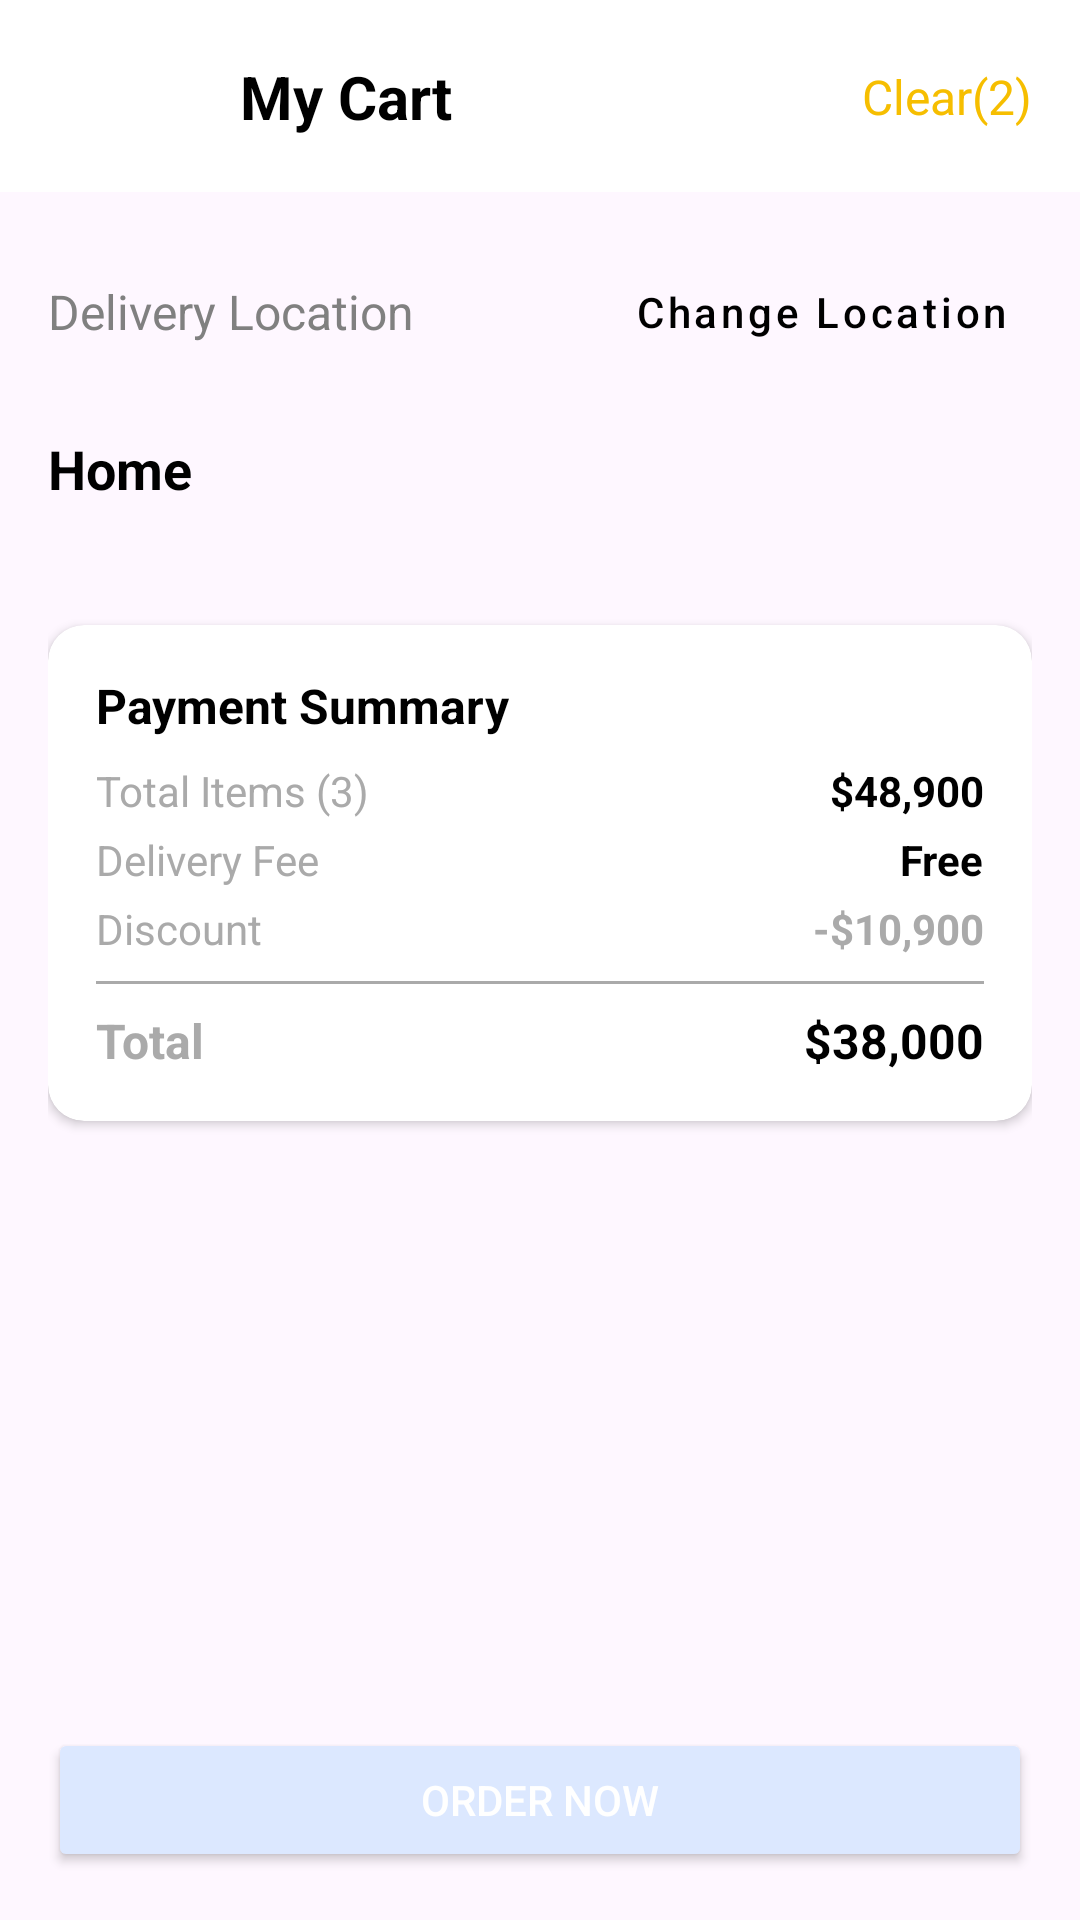

Layout XML and referenced resources for this Android screen:
<!-- AndroidManifest.xml: application theme Theme.ManipurDeliveryApp -->
<!-- res/layout/activity_my_cart.xml -->
<?xml version="1.0" encoding="utf-8"?>
<androidx.constraintlayout.widget.ConstraintLayout xmlns:android="http://schemas.android.com/apk/res/android"
    xmlns:app="http://schemas.android.com/apk/res-auto"
    xmlns:tools="http://schemas.android.com/tools"
    android:layout_width="match_parent"
    android:layout_height="match_parent"
    tools:context=".MyCartActivity">

    <androidx.constraintlayout.widget.ConstraintLayout
        android:id="@+id/top_bar"
        android:layout_width="match_parent"
        android:layout_height="?attr/actionBarSize"
        android:background="@android:color/white"
        android:paddingStart="16dp"
        android:paddingEnd="16dp"
        app:layout_constraintTop_toTopOf="parent">

        <ImageButton
            android:id="@+id/btnBack"
            android:layout_width="48dp"
            android:layout_height="48dp"
            android:background="?attr/selectableItemBackgroundBorderless"
            android:src="@drawable/ic_back"
            android:contentDescription="Back"
            app:tint="@color/black"
            app:layout_constraintStart_toStartOf="parent"
            app:layout_constraintTop_toTopOf="parent"
            app:layout_constraintBottom_toBottomOf="parent" />

        <TextView
            android:id="@+id/tvMyCartTitle"
            android:layout_width="wrap_content"
            android:layout_height="wrap_content"
            android:text="My Cart"
            android:textColor="@color/black"
            android:textSize="20sp"
            android:textStyle="bold"
            app:layout_constraintStart_toEndOf="@+id/btnBack"
            app:layout_constraintTop_toTopOf="parent"
            app:layout_constraintBottom_toBottomOf="parent"
            android:layout_marginStart="16dp" />

        <TextView
            android:id="@+id/tvClearCart"
            android:layout_width="wrap_content"
            android:layout_height="wrap_content"
            android:text="Clear(2)"
            android:textColor="#F6BE00"
            android:textSize="16sp"
            app:layout_constraintEnd_toEndOf="parent"
            app:layout_constraintTop_toTopOf="parent"
            app:layout_constraintBottom_toBottomOf="parent" />
    </androidx.constraintlayout.widget.ConstraintLayout>

    <androidx.core.widget.NestedScrollView
        android:layout_width="match_parent"
        android:layout_height="0dp"
        app:layout_constraintTop_toBottomOf="@+id/top_bar"
        app:layout_constraintBottom_toTopOf="@+id/btnOrderNowGlobal"
        android:fillViewport="true">

        <LinearLayout
            android:layout_width="match_parent"
            android:layout_height="wrap_content"
            android:orientation="vertical"
            android:padding="16dp">

            <LinearLayout
                android:layout_width="match_parent"
                android:layout_height="wrap_content"
                android:orientation="horizontal"
                android:gravity="center_vertical"
                android:layout_marginBottom="16dp">
                <TextView
                    android:layout_width="0dp"
                    android:layout_weight="1"
                    android:layout_height="wrap_content"
                    android:text="Delivery Location"
                    android:textColor="#808080"
                    android:textSize="16sp" />
                <Button
                    android:id="@+id/btnChangeLocation"
                    android:layout_width="wrap_content"
                    android:layout_height="wrap_content"
                    android:text="Change Location"
                    android:textColor="#000000"
                    style="@style/Widget.MaterialComponents.Button.TextButton"
                    android:textAllCaps="false" />
            </LinearLayout>

            <TextView
                android:id="@+id/tvDeliveryAddress"
                android:layout_width="match_parent"
                android:layout_height="wrap_content"
                android:text="Home"
                android:textColor="@color/black"
                android:textSize="18sp"
                android:textStyle="bold"
                android:layout_marginBottom="16dp" />

            <androidx.recyclerview.widget.RecyclerView
                android:id="@+id/rvCartItems"
                android:layout_width="match_parent"
                android:layout_height="wrap_content"
                android:nestedScrollingEnabled="false"
                tools:itemCount="2"
                tools:listitem="@layout/item_cart_food"
                android:layout_marginBottom="24dp"/>

            <androidx.cardview.widget.CardView
                android:id="@+id/paymentSummaryCard"
                android:layout_width="match_parent"
                android:layout_height="wrap_content"
                app:cardCornerRadius="12dp"
                app:cardElevation="2dp"
                android:layout_marginBottom="16dp">

                <LinearLayout
                    android:layout_width="match_parent"
                    android:layout_height="wrap_content"
                    android:orientation="vertical"
                    android:padding="16dp">

                    <TextView
                        android:id="@+id/tvPaymentSummaryItemCount"
                        android:layout_width="wrap_content"
                        android:layout_height="wrap_content"
                        android:text="Payment Summary"
                        android:textColor="@color/black"
                        android:textSize="16sp"
                        android:textStyle="bold"
                        android:layout_marginBottom="8dp" />

                    <LinearLayout
                        android:layout_width="match_parent"
                        android:layout_height="wrap_content"
                        android:orientation="horizontal"
                        android:layout_marginBottom="4dp">
                        <TextView
                            android:layout_width="0dp"
                            android:layout_weight="1"
                            android:layout_height="wrap_content"
                            android:text="Total Items (3)"
                            android:textColor="@android:color/darker_gray"
                            android:textSize="14sp" />
                        <TextView
                            android:id="@+id/tvTotalItemsPrice"
                            android:layout_width="wrap_content"
                            android:layout_height="wrap_content"
                            android:text="$48,900"
                            android:textStyle="bold"
                            android:textColor="@color/black"
                            android:textSize="14sp" />
                    </LinearLayout>

                    <LinearLayout
                        android:layout_width="match_parent"
                        android:layout_height="wrap_content"
                        android:orientation="horizontal"
                        android:layout_marginBottom="4dp">
                        <TextView
                            android:layout_width="0dp"
                            android:layout_weight="1"
                            android:layout_height="wrap_content"
                            android:text="Delivery Fee"
                            android:textColor="@android:color/darker_gray"
                            android:textSize="14sp" />
                        <TextView
                            android:id="@+id/tvDeliveryFee"
                            android:layout_width="wrap_content"
                            android:layout_height="wrap_content"
                            android:text="Free"
                            android:textColor="#FF000000"
                            android:textStyle="bold"
                            android:textSize="14sp" />
                    </LinearLayout>

                    <LinearLayout
                        android:layout_width="match_parent"
                        android:layout_height="wrap_content"
                        android:orientation="horizontal"
                        android:layout_marginBottom="8dp">
                        <TextView
                            android:layout_width="0dp"
                            android:layout_weight="1"
                            android:layout_height="wrap_content"
                            android:text="Discount"
                            android:textColor="@android:color/darker_gray"
                            android:textSize="14sp" />
                        <TextView
                            android:id="@+id/tvDiscount"
                            android:layout_width="wrap_content"
                            android:layout_height="wrap_content"
                            android:text="-$10,900"
                            android:textColor="@android:color/darker_gray"
                            android:textStyle="bold"
                            android:textSize="14sp" />
                    </LinearLayout>

                    <View
                        android:layout_width="match_parent"
                        android:layout_height="1dp"
                        android:background="@android:color/darker_gray"
                        android:layout_marginBottom="8dp" />

                    <LinearLayout
                        android:layout_width="match_parent"
                        android:layout_height="wrap_content"
                        android:orientation="horizontal">
                        <TextView
                            android:layout_width="0dp"
                            android:layout_weight="1"
                            android:layout_height="wrap_content"
                            android:text="Total"
                            android:textColor="@android:color/darker_gray"
                            android:textSize="16sp"
                            android:textStyle="bold" />
                        <TextView
                            android:id="@+id/tvTotalAmount"
                            android:layout_width="wrap_content"
                            android:layout_height="wrap_content"
                            android:text="$38,000"
                            android:textColor="@color/black"
                            android:textSize="16sp"
                            android:textStyle="bold" />
                    </LinearLayout>

                </LinearLayout>
            </androidx.cardview.widget.CardView>

        </LinearLayout>
    </androidx.core.widget.NestedScrollView>

    <Button
        android:id="@+id/btnOrderNowGlobal"
        android:layout_width="match_parent"
        android:layout_height="wrap_content"
        android:text="Order Now"
        android:textColor="@android:color/white"
        android:backgroundTint="#DCE8FF"
        app:cornerRadius="8dp"
        android:layout_marginStart="16dp"
        android:layout_marginEnd="16dp"
        android:layout_marginBottom="16dp"
        app:layout_constraintBottom_toBottomOf="parent"
        app:layout_constraintStart_toStartOf="parent"
        app:layout_constraintEnd_toEndOf="parent" />


</androidx.constraintlayout.widget.ConstraintLayout>
<!-- res/layout/item_cart_food.xml (included above) -->
<?xml version="1.0" encoding="utf-8"?>
<androidx.constraintlayout.widget.ConstraintLayout xmlns:android="http://schemas.android.com/apk/res/android"
    xmlns:app="http://schemas.android.com/apk/res-auto"
    xmlns:tools="http://schemas.android.com/tools"
    android:id="@+id/cartItemContainer"  android:layout_width="match_parent"
    android:layout_height="wrap_content"
    android:padding="8dp"
    android:layout_marginBottom="8dp"
    android:background="@android:color/white"
    android:elevation="2dp"
    app:cardCornerRadius="8dp"> <CheckBox
    android:id="@+id/checkboxSelected"  android:layout_width="wrap_content"
    android:layout_height="wrap_content"
    app:layout_constraintStart_toStartOf="parent"
    app:layout_constraintTop_toTopOf="parent"
    app:layout_constraintBottom_toBottomOf="parent" />

    <ImageView
        android:id="@+id/ivFoodImage"
        android:layout_width="80dp"
        android:layout_height="80dp"
        android:src="@drawable/img_burger_placeholder"
        android:contentDescription="Food Image"
        android:scaleType="centerCrop"
        android:layout_marginStart="8dp"
        app:layout_constraintStart_toEndOf="@+id/checkboxSelected"
        app:layout_constraintTop_toTopOf="parent"
        app:layout_constraintBottom_toBottomOf="parent" />

    <TextView
        android:id="@+id/tvFoodName"
        android:layout_width="0dp"
        android:layout_height="wrap_content"
        android:layout_marginStart="16dp"
        android:layout_marginEnd="8dp"
        android:text="Burger With Meat"
        android:textColor="@color/black"
        android:textSize="16sp"
        android:textStyle="bold"
        app:layout_constraintEnd_toStartOf="@+id/btnDelete"
        app:layout_constraintStart_toEndOf="@+id/ivFoodImage"
        app:layout_constraintTop_toTopOf="@+id/ivFoodImage" />

    <TextView
        android:id="@+id/tvFoodPrice"
        android:layout_width="wrap_content"
        android:layout_height="wrap_content"
        android:text="$12,230"
        android:textColor="#DCE8FF"
        android:textSize="14sp"
        android:layout_marginStart="16dp"
        android:layout_marginTop="4dp"
        app:layout_constraintStart_toEndOf="@+id/ivFoodImage"
        app:layout_constraintTop_toBottomOf="@+id/tvFoodName" />

    <LinearLayout
        android:layout_width="wrap_content"
        android:layout_height="wrap_content"
        android:orientation="horizontal"
        android:gravity="center_vertical"
        android:layout_marginTop="8dp"
        android:layout_marginStart="16dp"
        app:layout_constraintStart_toEndOf="@+id/ivFoodImage"
        app:layout_constraintTop_toBottomOf="@+id/tvFoodPrice">

        <ImageButton
            android:id="@+id/btnMinus"
            android:layout_width="32dp"
            android:layout_height="32dp"
            android:background="?attr/selectableItemBackgroundBorderless"
            android:src="@drawable/ic_minus"
            android:contentDescription="Decrease quantity"
            app:tint="@color/black" />

        <TextView
            android:id="@+id/tvQuantity"
            android:layout_width="wrap_content"
            android:layout_height="wrap_content"
            android:minWidth="24dp"
            android:text="1"
            android:textAlignment="center"
            android:textColor="@color/black"
            android:textSize="16sp"
            android:textStyle="bold" />

        <ImageButton
            android:id="@+id/btnPlus"
            android:layout_width="32dp"
            android:layout_height="32dp"
            android:background="?attr/selectableItemBackgroundBorderless"
            android:src="@drawable/ic_plus"
            android:contentDescription="Increase quantity"
            app:tint="@color/black" />

    </LinearLayout>

    <ImageButton
        android:id="@+id/btnDelete"
        android:layout_width="40dp"
        android:layout_height="40dp"
        android:background="?attr/selectableItemBackgroundBorderless"
        android:src="@drawable/ic_delete"
        android:contentDescription="Delete item"
        app:tint="@color/red"
        app:layout_constraintEnd_toEndOf="parent"
        app:layout_constraintTop_toTopOf="parent"
        app:layout_constraintBottom_toBottomOf="parent" />

</androidx.constraintlayout.widget.ConstraintLayout>
<!-- resources referenced by this layout -->
<resources>
  <color name="black">#FF000000</color>
  <color name="red">#FF0000</color>
  <!-- drawable ic_delete (drawable) -->
  <?xml version="1.0" encoding="utf-8"?>
  <vector xmlns:android="http://schemas.android.com/apk/res/android"
      android:width="24dp"
      android:height="24dp"
      android:viewportWidth="24.0"
      android:viewportHeight="24.0">
      <path
          android:fillColor="@color/red_error"
          android:pathData="M6,19c0,1.1 0.9,2 2,2h8c1.1,0 2,-0.9 2,-2V7H6v12zM19,4h-3.5L13.5,2H10L8.5,4H5v2h14V4z" />
  </vector>
  <!-- drawable ic_minus (drawable) -->
  <?xml version="1.0" encoding="utf-8"?>
  <vector xmlns:android="http://schemas.android.com/apk/res/android"
      android:width="24dp"
      android:height="24dp"
      android:viewportWidth="24.0"
      android:viewportHeight="24.0">
      <path
          android:fillColor="@color/dark_text_color"
          android:pathData="M19,13H5v-2h14v2z" />
  </vector>
  <!-- drawable ic_plus (drawable) -->
  <?xml version="1.0" encoding="utf-8"?>
  <vector xmlns:android="http://schemas.android.com/apk/res/android"
      android:width="24dp"
      android:height="24dp"
      android:viewportWidth="24.0"
      android:viewportHeight="24.0">
      <path
          android:fillColor="@color/primary_color"
          android:pathData="M19,13h-6v6h-2v-6H5v-2h6V5h2v6h6v2z" />
  </vector>
  <style name="Theme.ManipurDeliveryApp" parent="Base.Theme.ManipurDeliveryApp" />
  <color name="red_error">#D32F2F</color>
  <color name="dark_text_color">#333333</color>
  <color name="primary_color">#FF0077B6</color>
  <style name="Base.Theme.ManipurDeliveryApp" parent="Theme.Material3.DayNight.NoActionBar">
          
          
      </style>
</resources>
